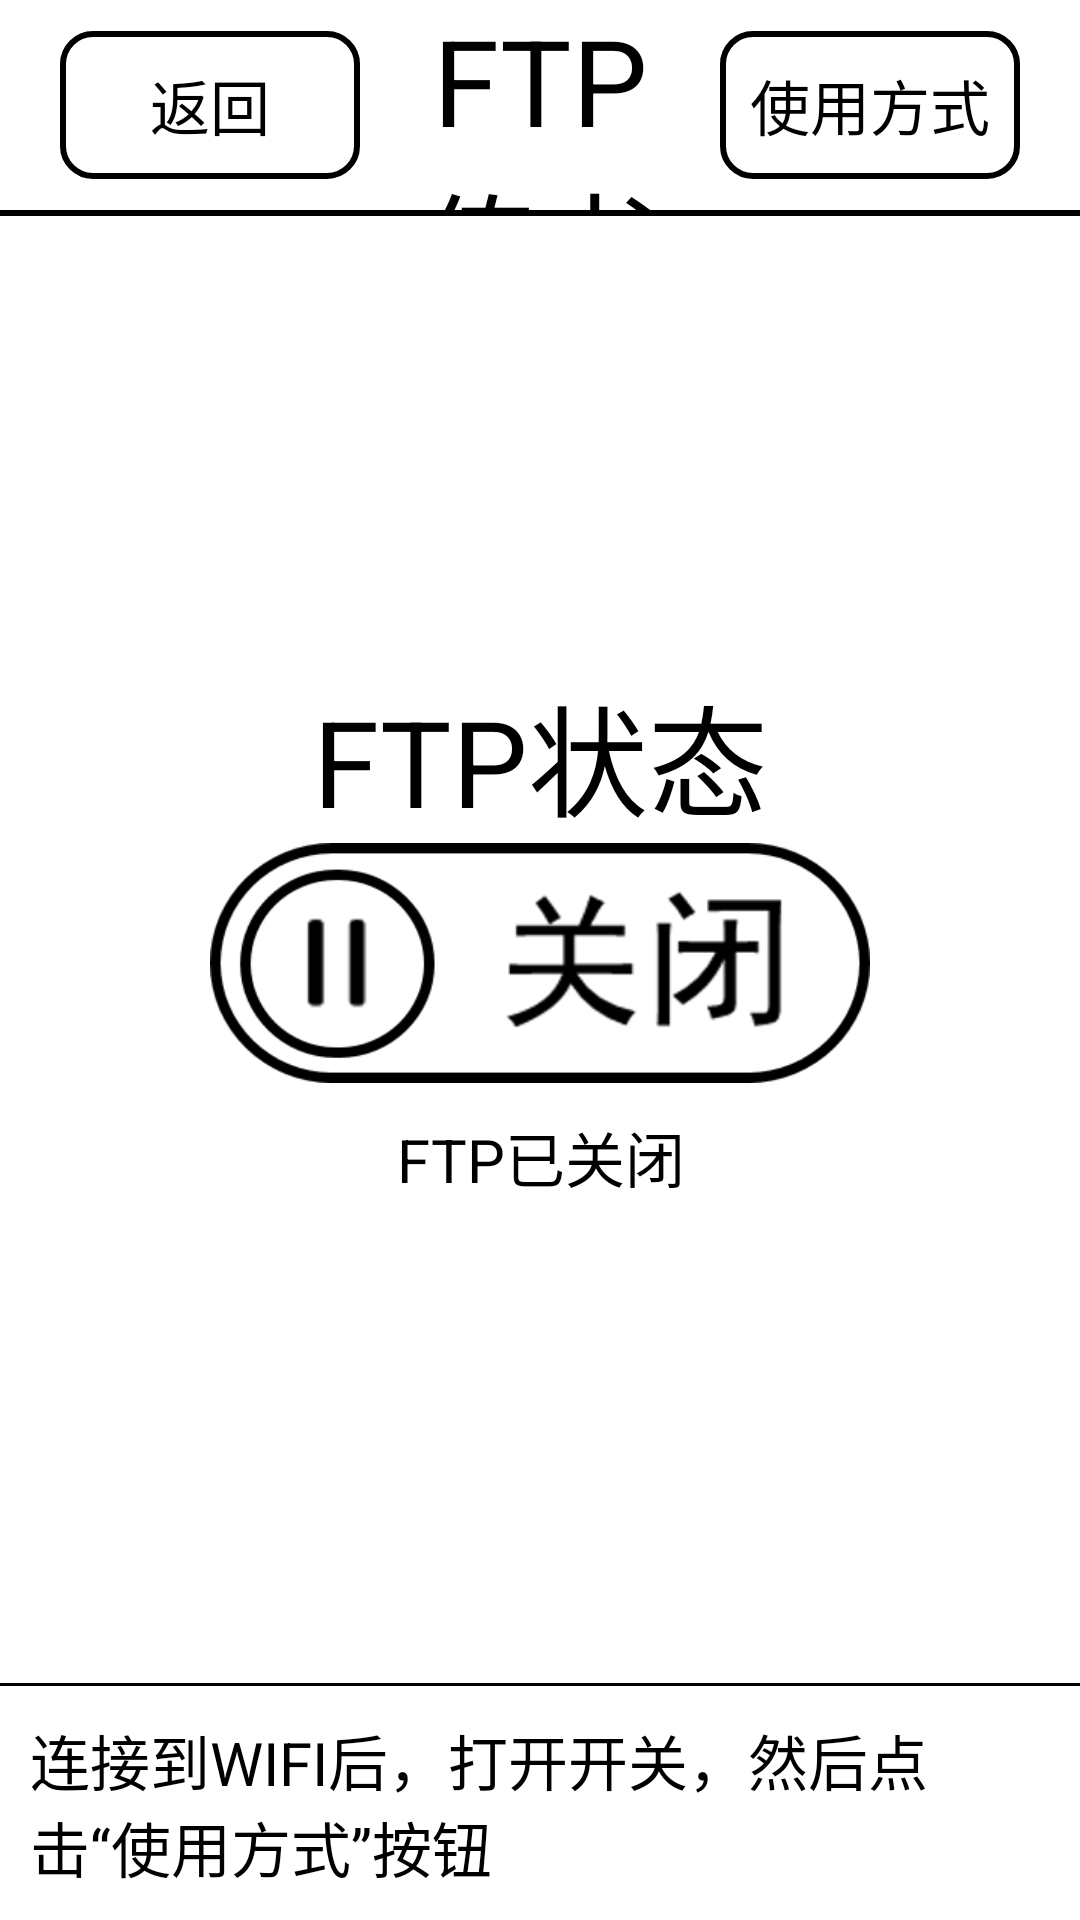

Layout XML and referenced resources for this Android screen:
<!-- AndroidManifest.xml: application theme AppTheme -->
<!-- res/layout/activity_ftp.xml -->
<?xml version="1.0" encoding="utf-8"?>
<LinearLayout xmlns:android="http://schemas.android.com/apk/res/android"
    xmlns:tools="http://schemas.android.com/tools"
    android:id="@+id/activity_ftp"
    android:layout_width="match_parent"
    android:layout_height="match_parent"
    android:orientation="vertical"
    tools:context="com.tolino.custom.booklauncher.tools.FtpActivity">

    <LinearLayout
        android:layout_width="match_parent"
        android:orientation="horizontal"
        android:gravity="center"
        android:paddingLeft="10dp"
        android:paddingRight="10dp"
        android:layout_height="70dp">
        <Button
            android:layout_width="100dp"
            android:layout_height="wrap_content"
            android:padding="10dp"
            android:onClick="onBackClick"
            android:textSize="20sp"
            android:background="@drawable/button"
            android:layout_margin="10dp"
            android:text="返回"
            />
        <TextView
            android:layout_width="wrap_content"
            android:layout_weight="1"
            android:layout_height="match_parent"
            android:gravity="center"
            android:text="FTP传书"
            android:textSize="40sp"
            android:textColor="#000"
            />

        <Button
            android:layout_width="100dp"
            android:layout_height="wrap_content"
            android:paddingTop="10dp"
            android:paddingBottom="10dp"
            android:textSize="20sp"
            android:onClick="showFtpIp"
            android:background="@drawable/button"
            android:layout_margin="10dp"
            android:text="使用方式"
            />

    </LinearLayout>
    <View
        android:layout_width="match_parent"
        android:layout_height="2dp"
        android:background="#000"/>
    <LinearLayout
        android:layout_width="match_parent"
        android:layout_height="wrap_content"
        android:gravity="center"
        android:orientation="vertical"
        android:layout_weight="0.3">

        <TextView
            android:layout_width="wrap_content"
            android:layout_height="wrap_content"
            android:gravity="center"
            android:text="FTP状态"
            android:textSize="40sp"
            android:textColor="#000"
            />

        <ToggleButton
            android:layout_width="220dp"
            android:layout_height="80dp"
            android:id="@+id/chkFtpSwitch"
            android:textOff=" "
            android:text=" "
            android:keepScreenOn="true"
            android:textOn=" "
            android:background="@drawable/chk_switch"/>

        <TextView
            android:layout_width="match_parent"
            android:layout_height="wrap_content"
            android:gravity="center"
            android:id="@+id/txtFtpAddress"
            android:text="FTP已关闭"
            android:textSize="20sp"
            android:layout_margin="10dp"
            android:textColor="#000"
            />

    </LinearLayout>
    <View
        android:layout_width="match_parent"
        android:layout_height="1dp"
        android:background="#000"/>

    <LinearLayout
        android:layout_width="match_parent"
        android:layout_height="wrap_content"
        android:gravity="center_horizontal">

        <TextView
            android:layout_width="match_parent"
            android:layout_height="wrap_content"
            android:text="连接到WIFI后，打开开关，然后点击“使用方式”按钮"
            android:textSize="20sp"
            android:layout_margin="10dp"
            android:textColor="#000"
            />

    </LinearLayout>
</LinearLayout>
<!-- resources referenced by this layout -->
<resources>
  <!-- drawable button (drawable) -->
  <?xml version="1.0" encoding="utf-8"?>
  <selector xmlns:android="http://schemas.android.com/apk/res/android">
      <item android:state_pressed="true">
          <shape android:shape="rectangle">
              <stroke android:color="#000" android:width="2dp"/>
              <solid android:color="#ddd"/>
              <corners android:radius="10dp"/>
          </shape>
      </item>
      <item >
          <shape android:shape="rectangle">
              <solid android:color="#fff"/>
              <stroke android:color="#000" android:width="2dp"/>
              <corners android:radius="10dp"/>
          </shape>
      </item>
  </selector>
  <!-- drawable chk_switch (drawable) -->
  <?xml version="1.0" encoding="utf-8"?>
  <selector xmlns:android="http://schemas.android.com/apk/res/android">
  <item android:state_checked="true" android:drawable="@drawable/img_switch_on"/>
  <item android:drawable="@drawable/img_switch_off"/>
  
  </selector>
  <style name="AppTheme" parent="android:Theme.Light.NoTitleBar">
  
      </style>
  <!-- drawable img_switch_on: png bitmap (drawable-hdpi, 15815 bytes) -->
  <!-- drawable img_switch_off: png bitmap (drawable-hdpi, 17386 bytes) -->
</resources>
